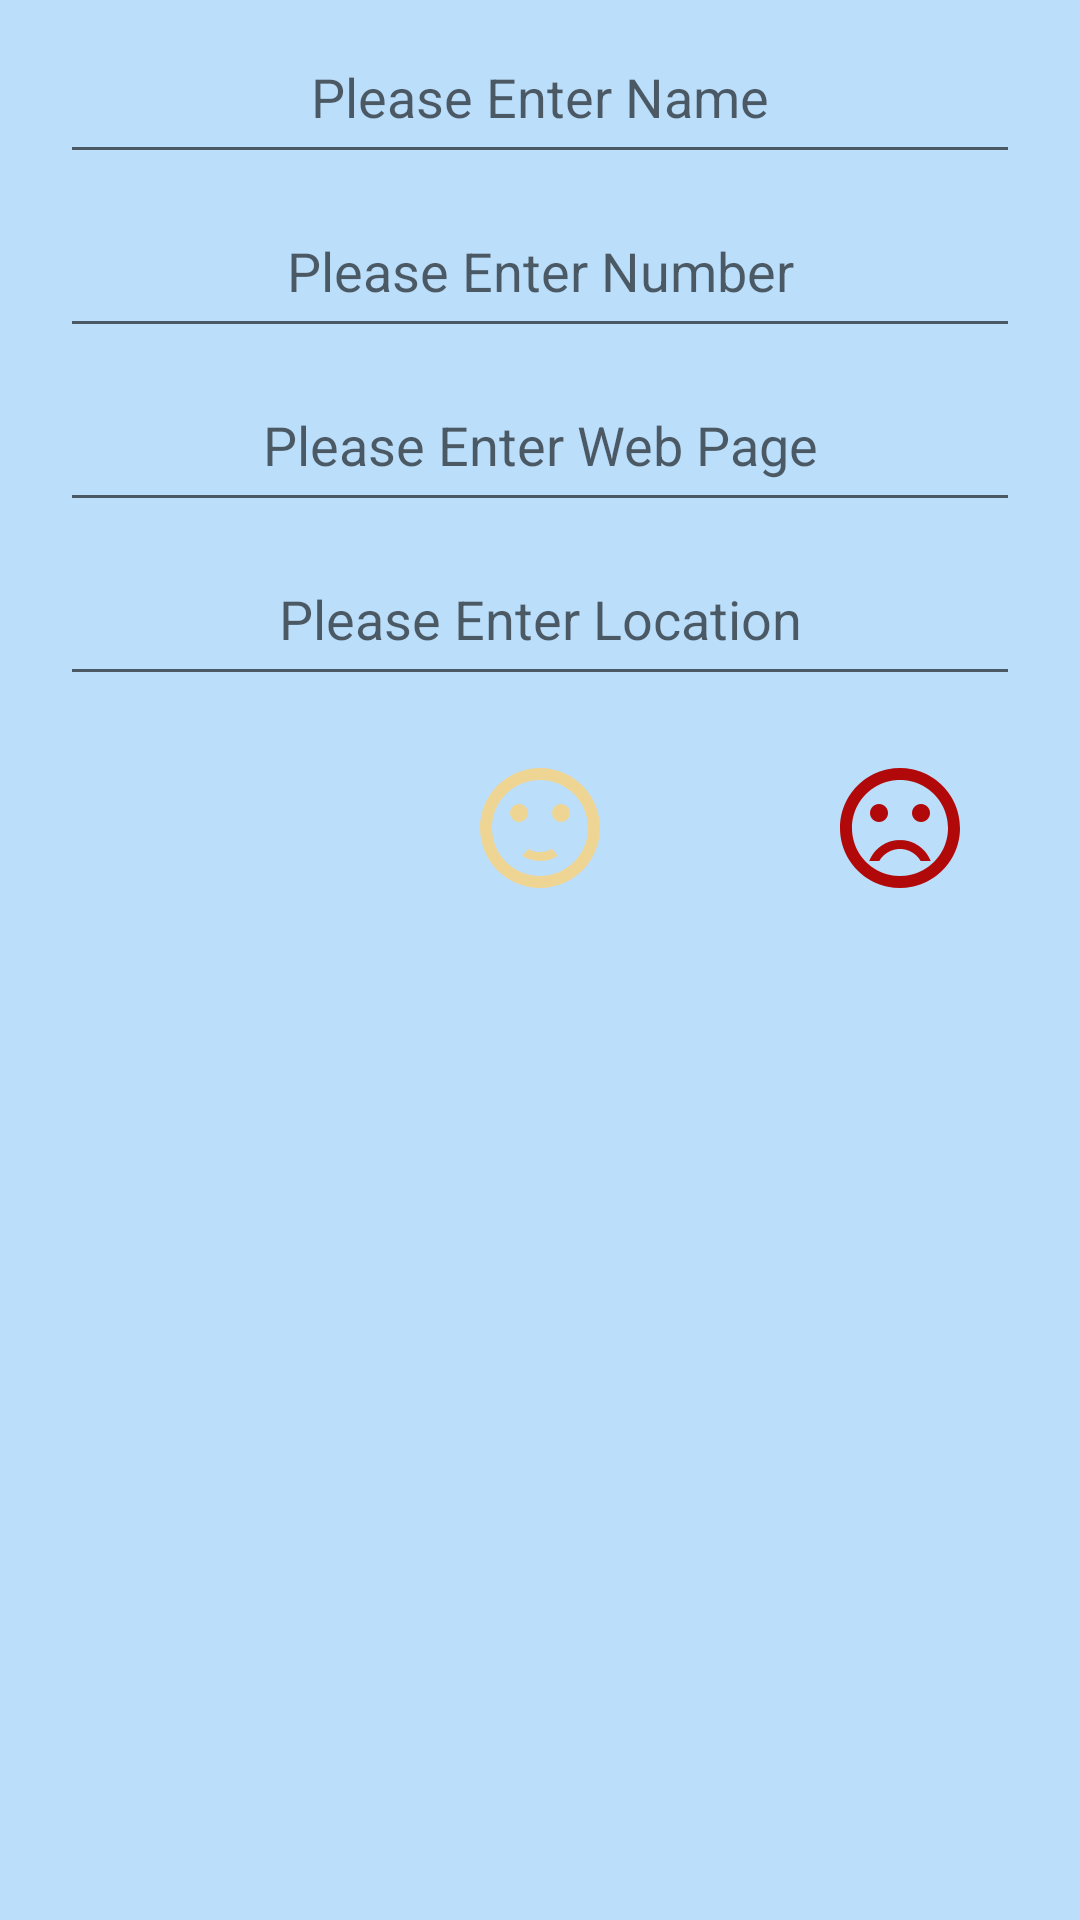

Reconstruct the res/layout file that produces this screen, plus the resources it refers to.
<!-- AndroidManifest.xml: application theme Theme.SaveContacts -->
<!-- res/layout/activity_create_contact.xml -->
<?xml version="1.0" encoding="utf-8"?>
<LinearLayout xmlns:android="http://schemas.android.com/apk/res/android"
    xmlns:app="http://schemas.android.com/apk/res-auto"
    xmlns:tools="http://schemas.android.com/tools"
    android:layout_width="match_parent"
    android:layout_height="match_parent"
    android:background="@color/primary_background"
    android:orientation="vertical"
    tools:context=".CreateContact">

    <EditText
        android:id="@+id/etName"
        android:layout_width="match_parent"
        android:layout_height="wrap_content"
        android:layout_marginLeft="20dp"
        android:layout_marginTop="10dp"
        android:layout_marginRight="20dp"
        android:ems="10"
        android:gravity="center_horizontal"
        android:hint="Please Enter Name"
        android:inputType="textPersonName"
        android:minHeight="48dp" />

    <EditText
        android:id="@+id/etNumber"
        android:layout_width="match_parent"
        android:layout_height="wrap_content"
        android:layout_marginLeft="20dp"
        android:layout_marginTop="10dp"
        android:layout_marginRight="20dp"
        android:ems="10"
        android:gravity="center_horizontal"
        android:hint="Please Enter Number"
        android:inputType="phone"
        android:minHeight="48dp" />

    <EditText
        android:id="@+id/etWebPage"
        android:layout_width="match_parent"
        android:layout_height="wrap_content"
        android:layout_marginLeft="20dp"
        android:layout_marginTop="10dp"
        android:layout_marginRight="20dp"
        android:ems="10"
        android:gravity="center_horizontal"
        android:hint="Please Enter Web Page"
        android:inputType="textPersonName"
        android:minHeight="48dp" />

    <EditText
        android:id="@+id/etLocation"
        android:layout_width="match_parent"
        android:layout_height="wrap_content"
        android:layout_marginLeft="20dp"
        android:layout_marginTop="10dp"
        android:layout_marginRight="20dp"
        android:ems="10"
        android:gravity="center_horizontal"
        android:hint="Please Enter Location"
        android:inputType="textPersonName"
        android:minHeight="48dp" />

    <LinearLayout
        android:layout_width="match_parent"
        android:layout_height="match_parent"
        android:layout_marginTop="10dp"
        android:orientation="horizontal">

        <ImageView
            android:id="@+id/ivHappy"
            android:layout_width="40dp"
            android:layout_height="48dp"
            android:layout_marginLeft="20dp"
            android:layout_marginTop="10dp"
            android:layout_marginRight="20dp"
            android:layout_weight="1"
            android:clickable="true"
            android:contentDescription="@string/app_name"
            app:srcCompat="@drawable/happysent" />

        <ImageView
            android:id="@+id/ivNeutral"
            android:layout_width="40dp"
            android:layout_height="48dp"
            android:layout_marginLeft="20dp"
            android:layout_marginTop="10dp"
            android:layout_marginRight="20dp"
            android:layout_weight="1"
            android:clickable="true"
            android:contentDescription="@string/app_name"
            app:srcCompat="@drawable/neutral" />

        <ImageView
            android:id="@+id/ivSad"
            android:layout_width="40dp"
            android:layout_height="48dp"
            android:layout_marginLeft="20dp"
            android:layout_marginTop="10dp"
            android:layout_marginRight="20dp"
            android:layout_weight="1"
            android:clickable="true"
            android:contentDescription="@string/app_name"
            app:srcCompat="@drawable/sad" />
    </LinearLayout>

</LinearLayout>
<!-- resources referenced by this layout -->
<resources>
  <color name="primary_background">#BBDEFB</color>
  <!-- drawable neutral (drawable) -->
  <vector android:height="24dp" android:tint="#EFD594"
      android:viewportHeight="24" android:viewportWidth="24"
      android:width="24dp" xmlns:android="http://schemas.android.com/apk/res/android">
      <path android:fillColor="@android:color/white" android:pathData="M15.5,9.5m-1.5,0a1.5,1.5 0,1 1,3 0a1.5,1.5 0,1 1,-3 0"/>
      <path android:fillColor="@android:color/white" android:pathData="M8.5,9.5m-1.5,0a1.5,1.5 0,1 1,3 0a1.5,1.5 0,1 1,-3 0"/>
      <path android:fillColor="@android:color/white" android:pathData="M11.99,2C6.47,2 2,6.48 2,12s4.47,10 9.99,10C17.52,22 22,17.52 22,12S17.52,2 11.99,2zM12,20c-4.42,0 -8,-3.58 -8,-8s3.58,-8 8,-8 8,3.58 8,8 -3.58,8 -8,8zM12,16c-0.73,0 -1.38,-0.18 -1.96,-0.52 -0.12,0.14 -0.86,0.98 -1.01,1.15 0.86,0.55 1.87,0.87 2.97,0.87 1.11,0 2.12,-0.33 2.98,-0.88 -0.97,-1.09 -0.01,-0.02 -1.01,-1.15 -0.59,0.35 -1.24,0.53 -1.97,0.53z"/>
  </vector>
  <!-- drawable sad (drawable) -->
  <vector android:height="24dp" android:tint="#B10909"
      android:viewportHeight="24" android:viewportWidth="24"
      android:width="24dp" xmlns:android="http://schemas.android.com/apk/res/android">
      <path android:fillColor="@android:color/white" android:pathData="M15.5,9.5m-1.5,0a1.5,1.5 0,1 1,3 0a1.5,1.5 0,1 1,-3 0"/>
      <path android:fillColor="@android:color/white" android:pathData="M8.5,9.5m-1.5,0a1.5,1.5 0,1 1,3 0a1.5,1.5 0,1 1,-3 0"/>
      <path android:fillColor="@android:color/white" android:pathData="M11.99,2C6.47,2 2,6.48 2,12s4.47,10 9.99,10C17.52,22 22,17.52 22,12S17.52,2 11.99,2zM12,20c-4.42,0 -8,-3.58 -8,-8s3.58,-8 8,-8 8,3.58 8,8 -3.58,8 -8,8zM12,14c-2.33,0 -4.32,1.45 -5.12,3.5h1.67c0.69,-1.19 1.97,-2 3.45,-2s2.75,0.81 3.45,2h1.67c-0.8,-2.05 -2.79,-3.5 -5.12,-3.5z"/>
  </vector>
  <string name="app_name">Save Contacts</string>
  <style name="Theme.SaveContacts" parent="Theme.MaterialComponents.DayNight.DarkActionBar">
          
          <item name="colorPrimary">@color/primary_button</item>
          <item name="colorPrimaryVariant">@color/primary_button</item>
          <item name="colorOnPrimary">@color/primary_dark</item>
          
          <item name="colorSecondary">@color/primary_dark</item>
          <item name="colorSecondaryVariant">@color/primary_dark</item>
          <item name="colorOnSecondary">@color/primary_button</item>
          
          <item name="android:statusBarColor" tools:targetApi="l">?attr/colorAccent</item>
          
      </style>
  <color name="primary_button">#607D8B</color>
  <color name="primary_dark">#1976D2</color>
</resources>
